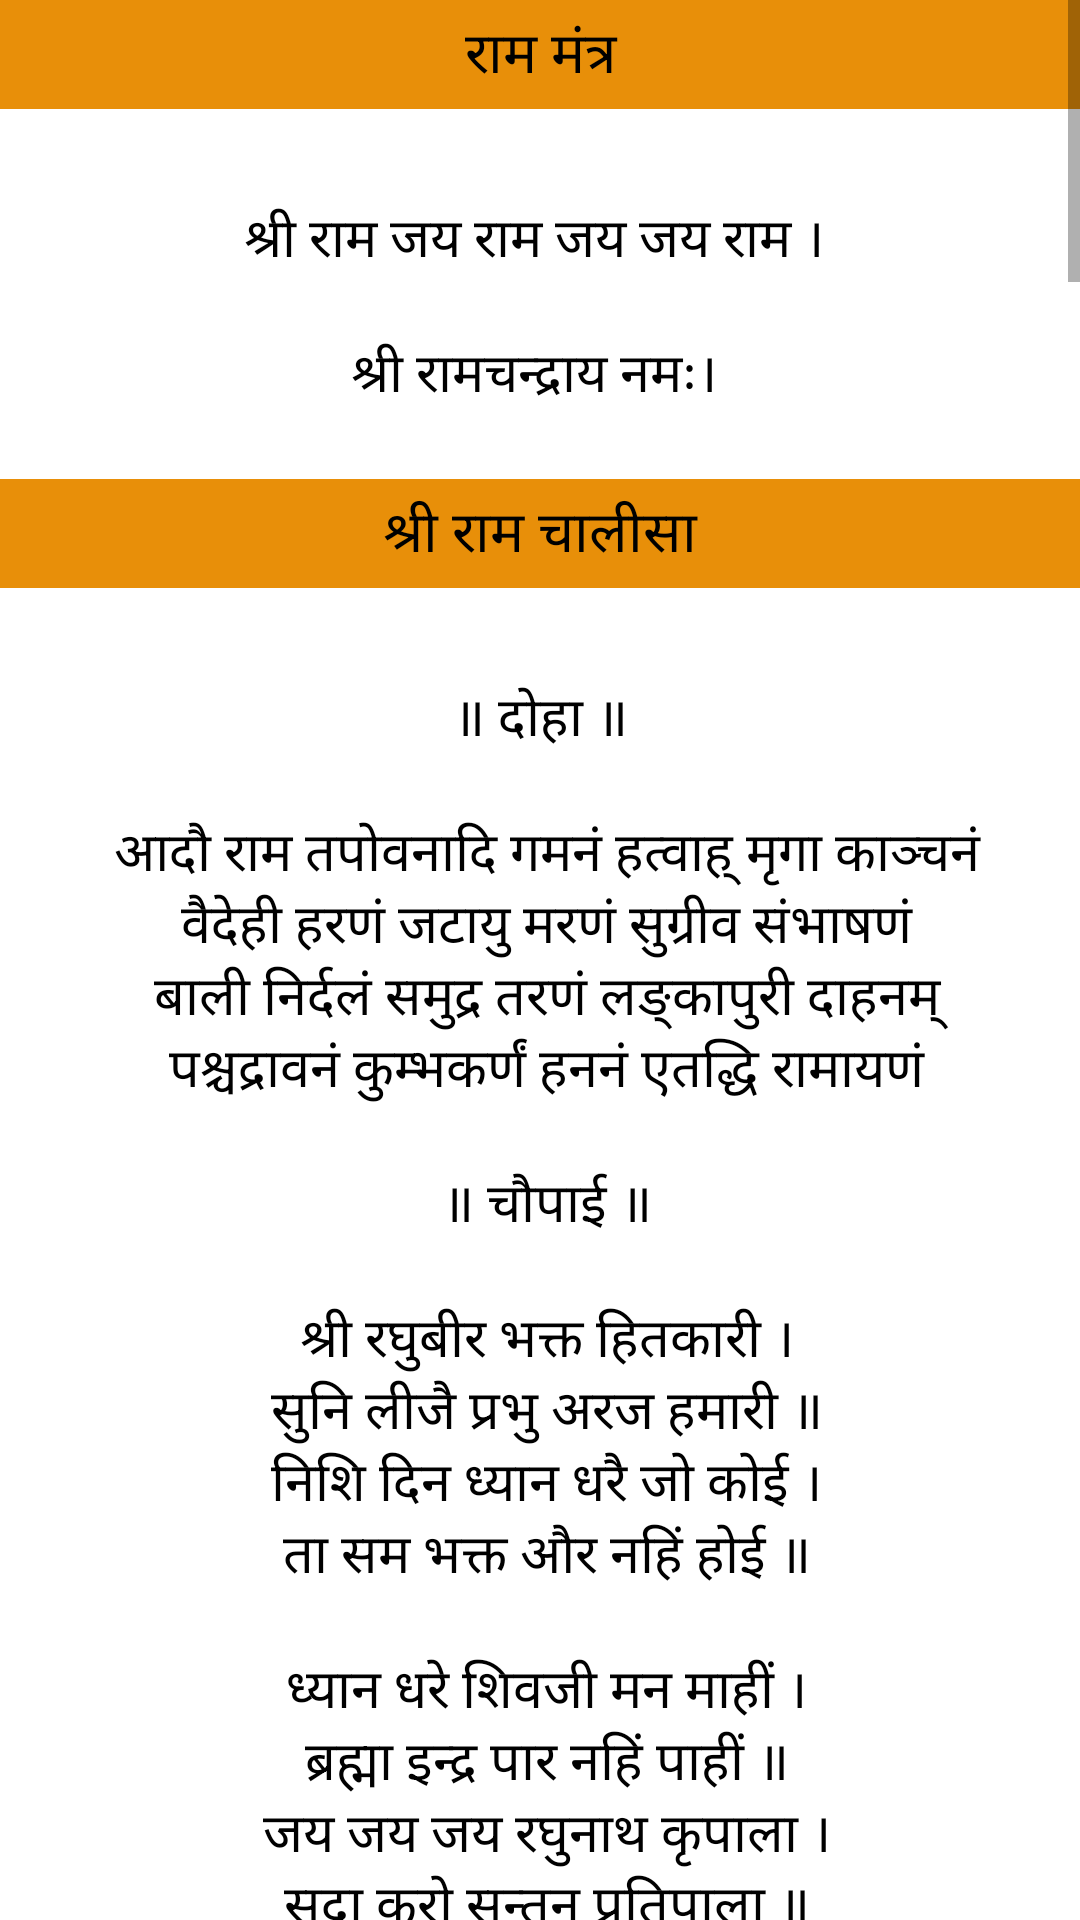

Write the Android layout XML for this screen, with the resource values it uses.
<!-- AndroidManifest.xml: application theme Theme.Prayer -->
<!-- res/layout/fragment_ram.xml -->
<?xml version="1.0" encoding="utf-8"?>
<ScrollView
    xmlns:android="http://schemas.android.com/apk/res/android"
    xmlns:tools="http://schemas.android.com/tools"
    android:layout_width="match_parent"
    android:layout_height="match_parent"
    android:orientation="vertical"
    tools:context=".RamFragment">

    <LinearLayout
        android:layout_width="match_parent"
        android:layout_height="wrap_content"
        android:orientation="vertical">

        <TextView
            android:layout_width="match_parent"
            android:layout_height="wrap_content"
            android:background="@color/color"
            android:gravity="center"
            android:textAppearance="@style/textcolor"
            android:paddingTop="4dp"
            android:paddingBottom="4dp"
            android:text="@string/rm"
            android:textSize="19sp" />
        <TextView
            android:layout_width="match_parent"
            android:layout_height="wrap_content"
            android:gravity="center"
            android:paddingTop="30dp"
            android:textAppearance="@style/textcolor"
            android:text="@string/rms"
            android:textSize="18sp"
            tools:ignore="RtlSymmetry" />

        <TextView
            android:layout_width="match_parent"
            android:layout_height="wrap_content"
            android:background="@color/color"
            android:gravity="center"
            android:paddingTop="4dp"
            android:textAppearance="@style/textcolor"
            android:paddingBottom="4dp"
            android:text="@string/src"
            android:textSize="19sp" />
        <TextView
            android:layout_width="match_parent"
            android:layout_height="wrap_content"
            android:gravity="center"
            android:paddingTop="30dp"
            android:textAppearance="@style/textcolor"
            android:text="@string/rjaaa"
            android:textSize="18sp"
            tools:ignore="RtlSymmetry" />

        <TextView
            android:layout_width="match_parent"
            android:layout_height="wrap_content"
            android:background="@color/color"
            android:gravity="center"
            android:paddingTop="4dp"
            android:textAppearance="@style/textcolor"
            android:paddingBottom="4dp"
            android:text="@string/srja"
            android:textSize="19sp" />
        <TextView
            android:layout_width="match_parent"
            android:layout_height="wrap_content"
            android:gravity="center"
            android:paddingTop="30dp"
            android:textAppearance="@style/textcolor"
            android:text="@string/ra"
            android:textSize="18sp"
            tools:ignore="RtlSymmetry" />



    </LinearLayout>

</ScrollView>
<!-- resources referenced by this layout -->
<resources>
  <color name="color">#E88F09</color>
  <string name="ra" tools:ignore="Typos">श्री राम चंद्र कृपालु भजमन \nहरण भाव भय दारुणम् ।\n नवकंज लोचन कंज मुखकर, \nकंज पद कन्जारुणम् ।।\n\n कंदर्प अगणित अमित छवी \nनव नील नीरज सुन्दरम् ।\n पट्पीत मानहु तडित रूचि शुचि \nनौमी जनक सुतावरम् ।।\n\n भजु दीन बंधु दिनेश \nदानव दैत्य वंश निकंदनम् ।\n रघुनंद आनंद कंद कौशल \nचंद दशरथ नन्दनम् ।।\n\n सिर मुकुट कुण्डल तिलक \nचारु उदारू अंग विभूषणं ।\n आजानु भुज शर चाप धर \nसंग्राम जित खर-धूषणं ।।\n\n इति वदति तुलसीदास शंकर \nशेष मुनि मन रंजनम् ।\n मम ह्रदय कुंज निवास कुरु \nकामादी खल दल गंजनम् ।।\n\n मनु जाहिं राचेऊ मिलिहि \nसो बरु सहज सुंदर सावरों ।\n करुना निधान सुजान सिलू \nसनेहू जानत रावरो ।।\n\n एही भांती गौरी असीस सुनी \nसिय सहित हिय हरषी अली ।\n तुलसी भवानी पूजि पूनी पूनी \nमुदित मन मंदिर चली ।।\n\n जानि गौरी अनुकूल सिय \nहिय हरषु न जाइ कहि। \n मंजुल मंगल मूल वाम \nअंग फरकन लगे ।।\n\n श्री राम चंद्र कृपालु भजमन \nहरण भाव भय दारुणम् ।\n नवकंज लोचन कंज मुखकर, \nकंज पद कन्जारुणम् ।।\n</string>
  <string name="rm">राम मंत्र</string>
  <string name="rms" tools:ignore="Typos">श्री राम जय राम जय जय राम । \n\nश्री रामचन्द्राय नमः। \n</string>
  <string name="src">श्री राम चालीसा</string>
  <string name="srja">श्री राम जी की आरती</string>
  <color name="black">#FF000000</color>
  <color name="purple_700">#FF3700B3</color>
  <color name="white">#FFFFFFFF</color>
  <color name="teal_200">#FF03DAC5</color>
  <color name="teal_700">#FF018786</color>
</resources>
